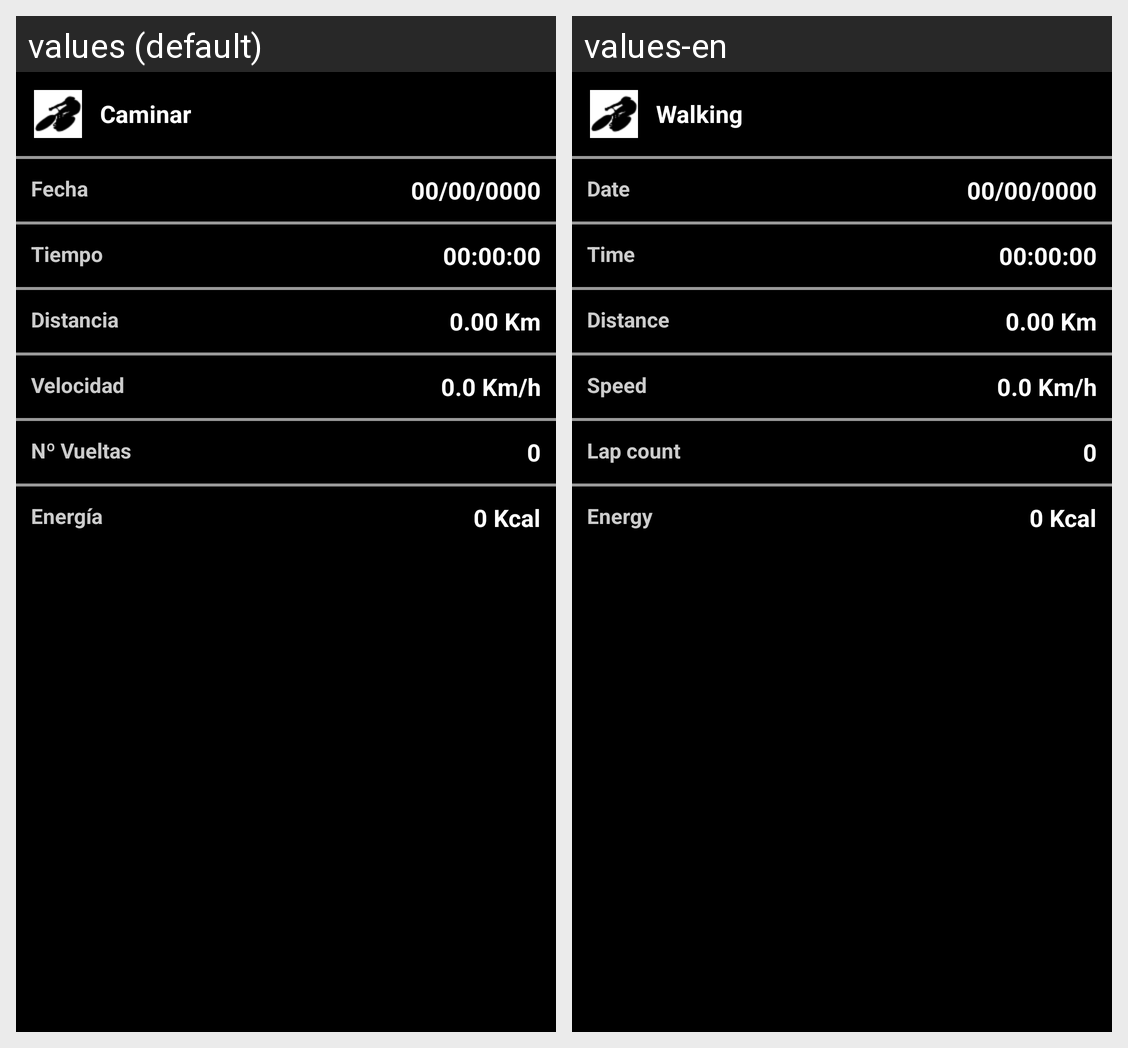

Locale-by-locale string values for the Android screen shown in this grid:
Android screen res/layout/detalle.xml rendered under 2 locales, left to right: values (default), values-en. Device: Nexus 5 (rendered at 1080×1920; each locale shown at half size, 540×960, under a caption strip naming it); theme android:Theme.Black.
Strings drawn on this screen, with the default value and each locale's value (text and hints the layout hard-codes, and strings that could not be matched under every locale, appear in the picture but are not listed):

actividad_caminar
  values: Caminar
  values-en: Walking

titulo_fecha
  values: Fecha
  values-en: Date

titulo_tiempo
  values: Tiempo
  values-en: Time

contador_tiempo_ini
  values: 00:00:00
  values-en: 00:00:00

titulo_distancia
  values: Distancia
  values-en: Distance

unidades_distancia
  values: Km
  values-en: Km

contador_distancia_ini
  values: 0.00
  values-en: 0.00

titulo_velocidad
  values: Velocidad
  values-en: Speed

unidades_velocidad
  values: Km/h
  values-en: Km/h

contador_velocidad_ini
  values: 0.0
  values-en: 0.0

titulo_vueltas
  values: Nº Vueltas
  values-en: Lap count

contador_vueltas_ini
  values: 0
  values-en: 0

titulo_energia
  values: Energía
  values-en: Energy

unidades_energia
  values: Kcal
  values-en: Kcal

contador_energia_ini
  values: 0
  values-en: 0
